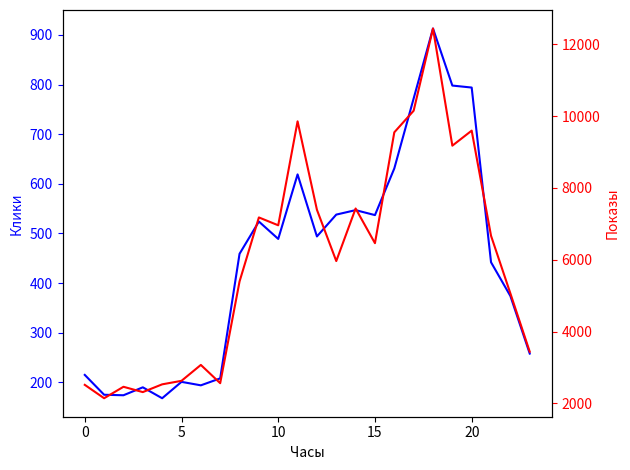

This figure's Python source:
from random import randint
import matplotlib.pylab as plt
import numpy as np

acc = []
acc2 = []
for number in range(60 * 24):
    max = 27
    rate = 100
    if number <= 500:
        max = 7
        if number < 400:
            max = 6
        if number > 100 and number < 300:
            max = 5
    else:
        if number < 800:
            max = 10
        if number < 700:
            max = 9
        if number < 600:
            max = 8
        max = 15 + randint(-1, 2)
        if number > 1000:
            max = 22
        if number > 1100:
            max = 27
        if number > 1150:
            max = 24
        if number > 1200:
            max = 22
        if number > 1250:
            max = 17
        if number > 1300:
            max = 12
        if number > 1350:
            max = 9

    num = randint(-1 + int(max / 5), max + randint(-4, 5)) if randint(-1 + int(max / 5), rate) != 0 else 0
    acc.append(num)

acc2 = []
acc3 = []
i = 0
for number in range(0, 24):
    sum = 0
    for j in range(0, 60):
        sum = sum + acc[i]
        i = i + 1
    acc2.append(sum)
    acc3.append(sum + randint(sum * randint(10,11) + randint(-10, 50), sum * (randint(12, 15)) + randint(-50, 50)))

fig, ax1 = plt.subplots()
t = np.arange(0.01, 10.0, 0.01)
s1 = np.exp(t)
ax1.plot(acc2, 'b-')
ax1.set_xlabel('Часы')
# Make the y-axis label, ticks and tick labels match the line color.
ax1.set_ylabel('Клики', color='b')
ax1.tick_params('y', colors='b')

ax2 = ax1.twinx()
s2 = np.sin(2 * np.pi * t)
ax2.plot(acc3, 'r-')
ax2.set_ylabel('Показы', color='r')
ax2.tick_params('y', colors='r')

fig.tight_layout()
plt.show()
